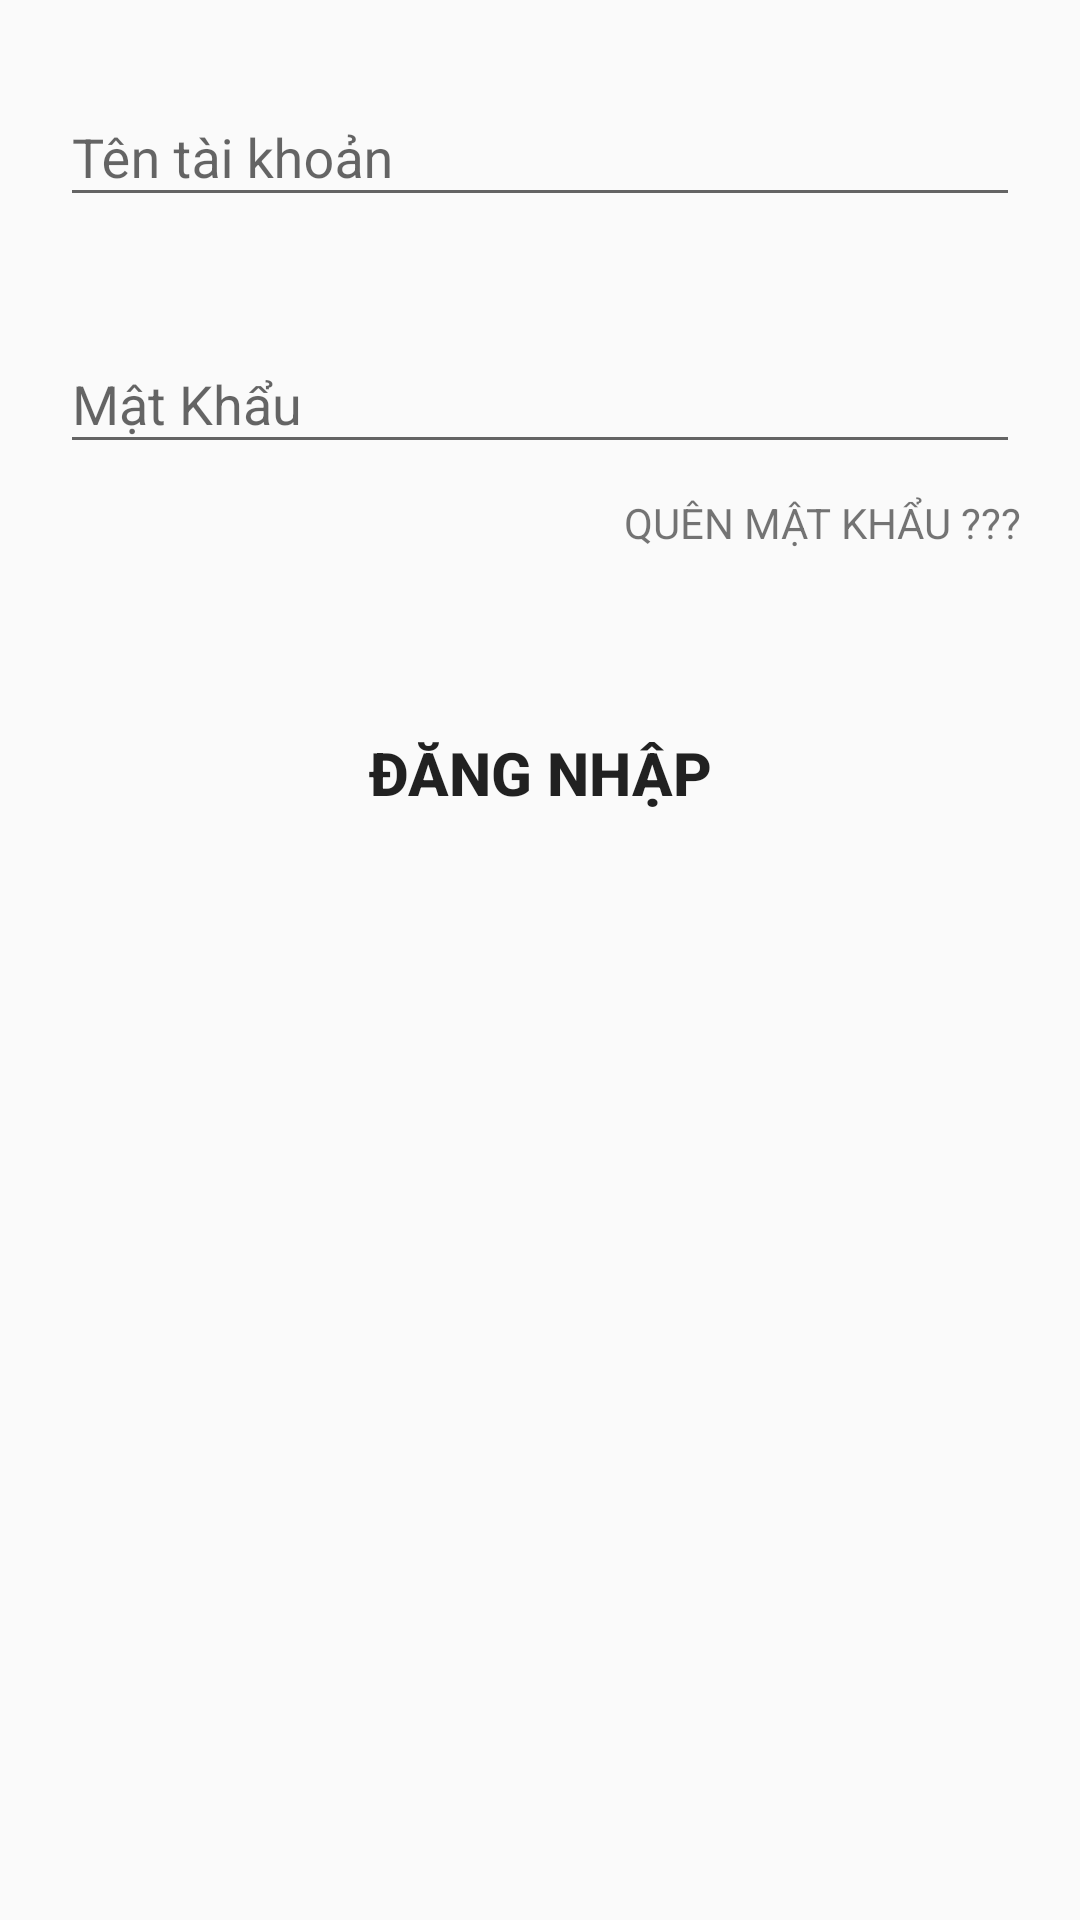

The Android layout XML behind this screen, and the referenced resources:
<!-- AndroidManifest.xml: application theme Theme.AppCompat.DayNight.NoActionBar -->
<!-- res/layout/fragment_log_in.xml -->
<?xml version="1.0" encoding="utf-8"?>
<FrameLayout xmlns:android="http://schemas.android.com/apk/res/android"
    xmlns:tools="http://schemas.android.com/tools"
    android:layout_width="match_parent"
    android:layout_height="match_parent"
    tools:context=".Fragment.LogInFragment">

    <LinearLayout
        android:layout_width="match_parent"
        android:layout_height="match_parent"
        android:orientation="vertical">
        <com.google.android.material.textfield.TextInputLayout

            android:layout_marginTop="20dp"
            android:layout_marginHorizontal="20dp"
            android:id="@+id/til_dn_name"
            android:layout_width="match_parent"
            android:layout_height="wrap_content">
            <com.google.android.material.textfield.TextInputEditText
                android:hint="Tên tài khoản"
                android:id="@+id/edt_dn_username"
                android:layout_width="match_parent"
                android:layout_height="wrap_content"/>
        </com.google.android.material.textfield.TextInputLayout>
        <com.google.android.material.textfield.TextInputLayout
            android:layout_marginTop="30dp"
            android:layout_marginHorizontal="20dp"
            android:id="@+id/til_dn_pass"
            android:layout_width="match_parent"
            android:layout_height="wrap_content">
            <com.google.android.material.textfield.TextInputEditText
                android:hint="Mật Khẩu"
                android:id="@+id/edt_dn_password"
                android:inputType="textPassword"
                android:layout_width="match_parent"
                android:layout_height="wrap_content"/>
        </com.google.android.material.textfield.TextInputLayout>
        <TextView
            android:layout_marginTop="10dp"
            android:layout_marginHorizontal="20dp"
            android:layout_width="match_parent"
            android:layout_height="wrap_content"
            android:text="QUÊN MẬT KHẨU ???"

            android:gravity="right"
            android:id="@+id/tv_dn_qmk"/>
        <Button
            android:textStyle="bold"
            android:textSize="20dp"
            android:text="đăng nhập"

            android:background="@drawable/buttom_bg"
            android:layout_marginTop="50dp"
            android:layout_marginHorizontal="40dp"
            android:layout_width="match_parent"
            android:layout_height="wrap_content"
            android:id="@+id/btn_dn_login"/>

    </LinearLayout>
</FrameLayout>
<!-- resources referenced by this layout -->
<resources>

</resources>
